The GitHub repository nitisha3135/Synthetic-Manuscript-Generator contains a labelled image folder "dataset" with 3 categories: Devanagari script, Modi script, Sharada script. Examples follow, each with its label.

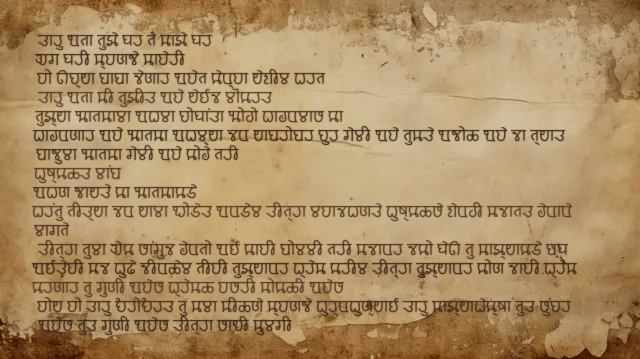
Label: Modi script

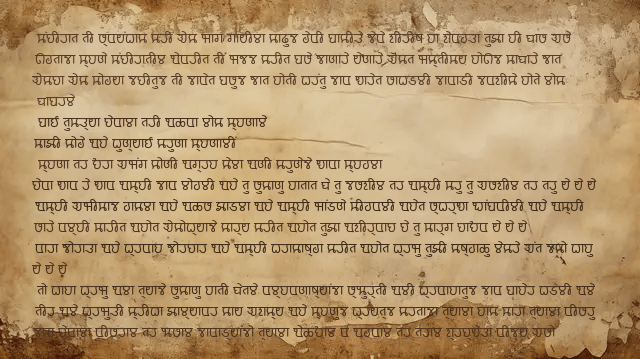
Label: Modi script

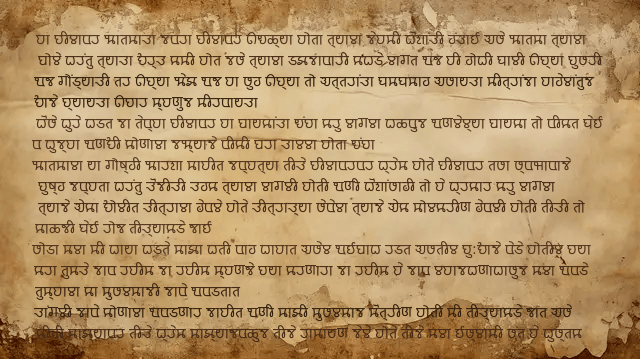
Label: Modi script

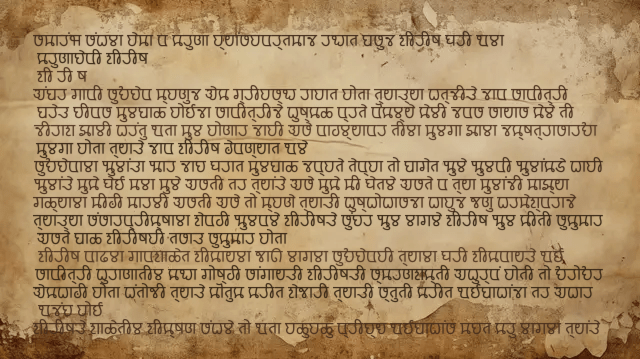
Label: Modi script

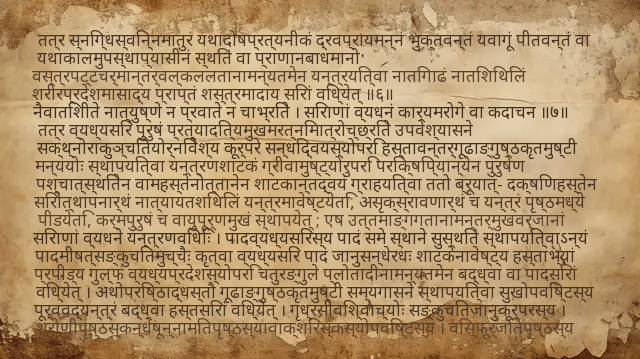
Label: Devanagari script

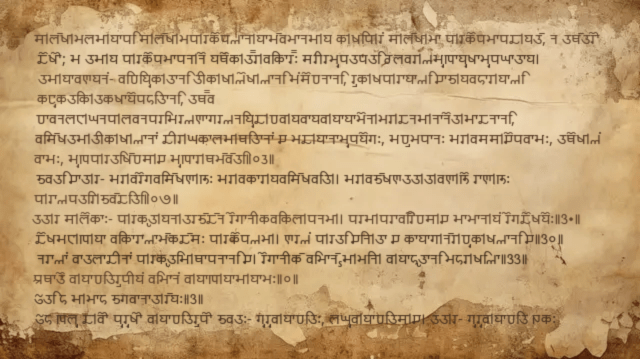
Label: Sharada script
